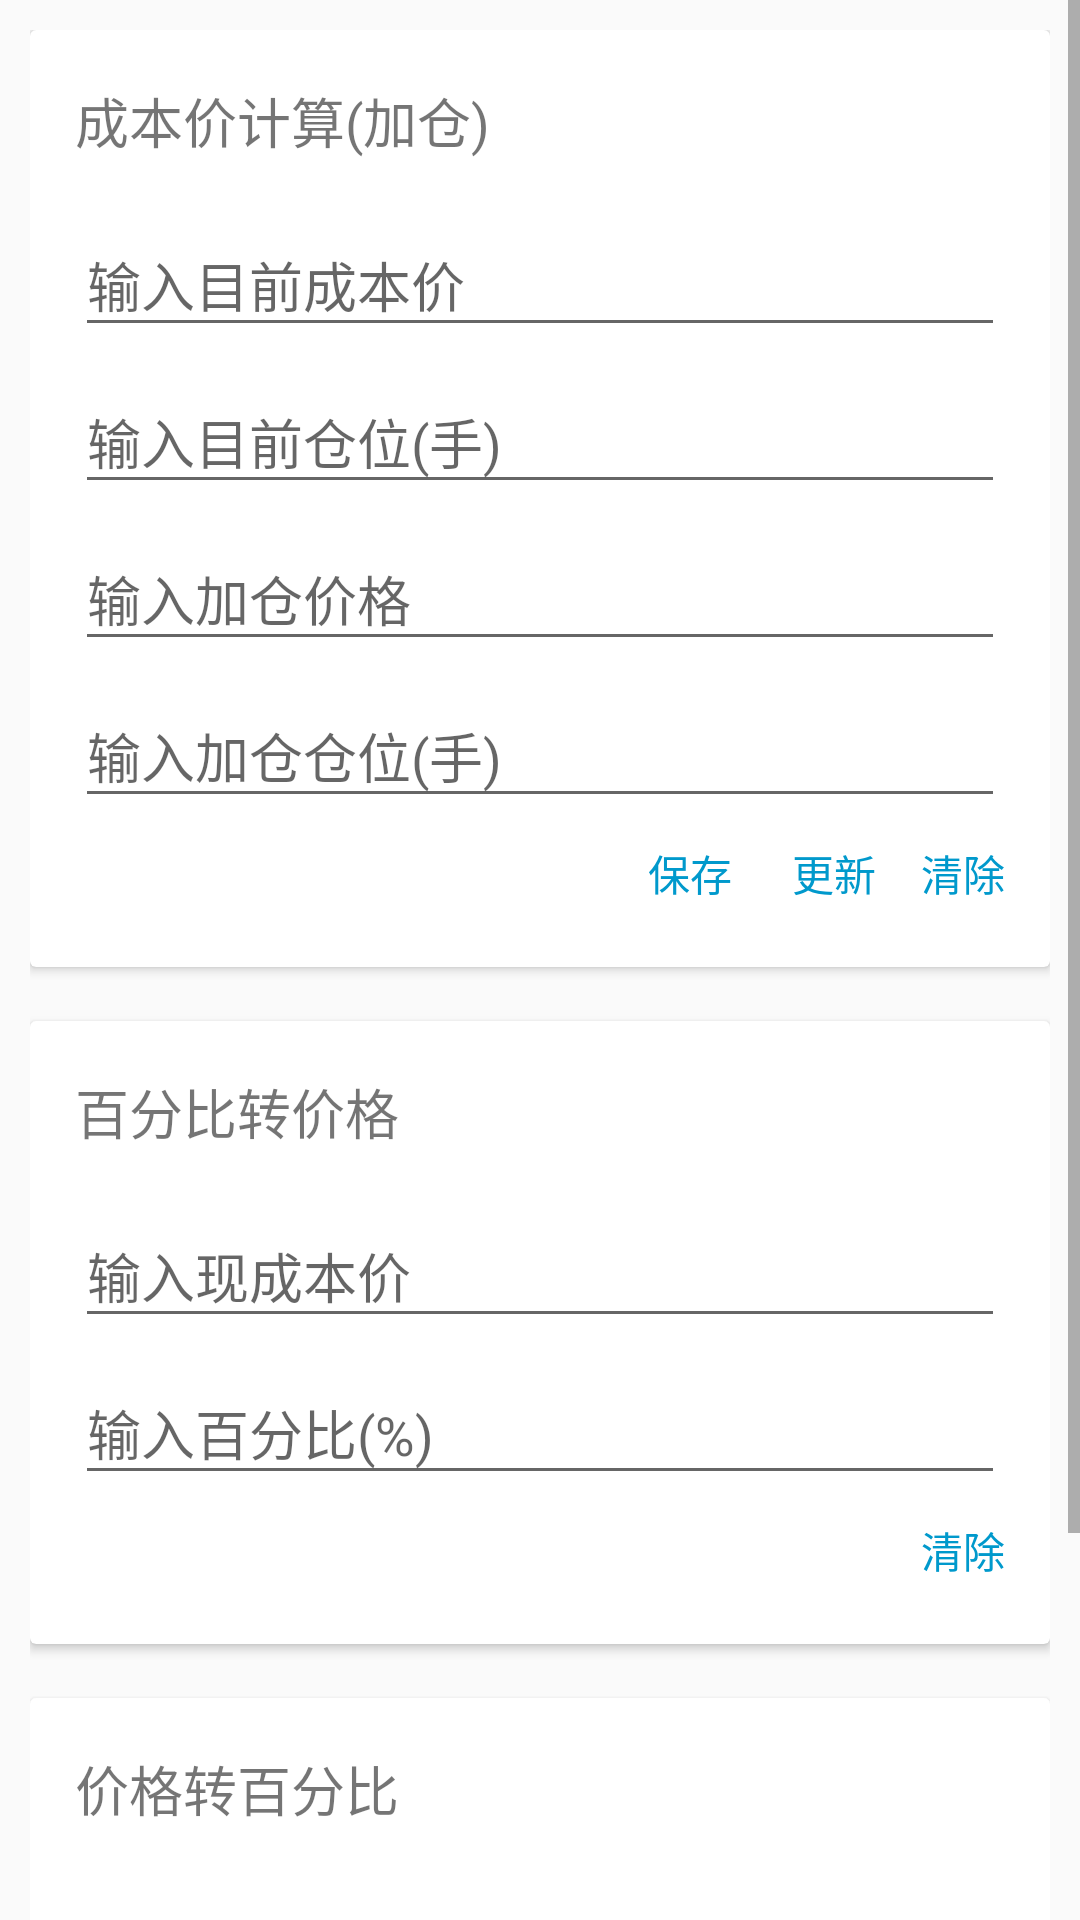

Android layout source for this screen:
<!-- AndroidManifest.xml: application theme AppTheme -->
<!-- res/layout/activity_common_tools.xml -->
<?xml version="1.0" encoding="utf-8"?>
<ScrollView xmlns:android="http://schemas.android.com/apk/res/android"
    xmlns:tools="http://schemas.android.com/tools"
    android:layout_width="match_parent"
    android:layout_height="match_parent"
    android:orientation="vertical"
    tools:context=".activity.CommonToolsActivity">

    <LinearLayout
        android:layout_width="match_parent"
        android:layout_height="match_parent"
        android:orientation="vertical"
        android:padding="10dp">

        <androidx.cardview.widget.CardView
            android:layout_width="match_parent"
            android:layout_height="wrap_content"
            android:layout_marginBottom="18dp">

            <include layout="@layout/cardview_item_cost_price" />
        </androidx.cardview.widget.CardView>

        <androidx.cardview.widget.CardView
            android:layout_width="match_parent"
            android:layout_height="wrap_content"
            android:layout_marginBottom="18dp">

            <include layout="@layout/cardview_item_per_2_price" />
        </androidx.cardview.widget.CardView>

        <androidx.cardview.widget.CardView
            android:layout_width="match_parent"
            android:layout_height="wrap_content"
            android:layout_marginBottom="18dp">

            <include layout="@layout/cardview_item_price_2_per" />
        </androidx.cardview.widget.CardView>
    </LinearLayout>
</ScrollView>
<!-- res/layout/cardview_item_cost_price.xml (included above) -->
<?xml version="1.0" encoding="utf-8"?>
<LinearLayout xmlns:android="http://schemas.android.com/apk/res/android"
    xmlns:tools="http://schemas.android.com/tools"
    android:layout_width="match_parent"
    android:layout_height="wrap_content"
    android:orientation="vertical"
    android:padding="15dp"
    tools:showIn="@layout/activity_common_tools">

    <TextView
        style="@style/textSize"
        android:layout_width="match_parent"
        android:layout_height="wrap_content"
        android:layout_marginBottom="8dp"
        android:text="成本价计算(加仓)" />

    <com.google.android.material.textfield.TextInputLayout
        android:layout_width="match_parent"
        android:layout_height="wrap_content">

        <com.google.android.material.textfield.TextInputEditText
            android:id="@+id/ed_current_cost_price"
            android:layout_width="match_parent"
            android:layout_height="wrap_content"
            android:hint="输入目前成本价"
            android:inputType="numberDecimal"
            android:maxLines="1" />
    </com.google.android.material.textfield.TextInputLayout>

    <com.google.android.material.textfield.TextInputLayout
        android:layout_width="match_parent"
        android:layout_height="wrap_content">

        <com.google.android.material.textfield.TextInputEditText
            android:id="@+id/ed_current_amount"
            android:layout_width="match_parent"
            android:layout_height="wrap_content"
            android:hint="输入目前仓位(手)"
            android:inputType="numberDecimal"
            android:maxLines="1" />
    </com.google.android.material.textfield.TextInputLayout>

    <com.google.android.material.textfield.TextInputLayout
        android:layout_width="match_parent"
        android:layout_height="wrap_content">

        <com.google.android.material.textfield.TextInputEditText
            android:id="@+id/ed_add_open_price"
            android:layout_width="match_parent"
            android:layout_height="wrap_content"
            android:hint="输入加仓价格"
            android:inputType="numberDecimal"
            android:maxLines="1" />
    </com.google.android.material.textfield.TextInputLayout>

    <com.google.android.material.textfield.TextInputLayout
        android:layout_width="match_parent"
        android:layout_height="wrap_content">

        <com.google.android.material.textfield.TextInputEditText
            android:id="@+id/ed_add_amount"
            android:layout_width="match_parent"
            android:layout_height="wrap_content"
            android:hint="输入加仓仓位(手)"
            android:inputType="number"
            android:maxLines="1" />
    </com.google.android.material.textfield.TextInputLayout>

    <RelativeLayout
        android:layout_width="match_parent"
        android:layout_height="wrap_content"
        android:paddingTop="8dp"
        android:paddingBottom="5dp">

        <TextView
            android:id="@+id/tv_cost_price_tip"
            android:layout_width="wrap_content"
            android:layout_height="wrap_content"
            android:textSize="16sp"
            android:visibility="invisible" />

        <TextView
            android:id="@+id/tv_cost_price_clear"
            android:layout_width="wrap_content"
            android:layout_height="wrap_content"
            android:layout_alignParentRight="true"
            android:layout_gravity="bottom"
            android:layout_marginLeft="15dp"
            android:text="清除"
            android:textColor="@android:color/holo_blue_dark"
            android:textSize="14sp" />

        <TextView
            android:id="@+id/tv_cost_price_update"
            android:layout_width="wrap_content"
            android:layout_height="wrap_content"
            android:layout_marginLeft="20dp"
            android:layout_toLeftOf="@id/tv_cost_price_clear"
            android:text="更新"
            android:textColor="@android:color/holo_blue_dark"
            android:textSize="14sp" />

        <TextView
            android:id="@+id/tv_cost_price_save"
            android:layout_width="wrap_content"
            android:layout_height="wrap_content"
            android:layout_marginLeft="20dp"
            android:layout_toLeftOf="@id/tv_cost_price_update"
            android:text="保存"
            android:textColor="@android:color/holo_blue_dark"
            android:textSize="14sp" />
    </RelativeLayout>

</LinearLayout>
<!-- res/layout/cardview_item_per_2_price.xml (included above) -->
<?xml version="1.0" encoding="utf-8"?>
<LinearLayout xmlns:android="http://schemas.android.com/apk/res/android"
    xmlns:tools="http://schemas.android.com/tools"
    android:layout_width="match_parent"
    android:layout_height="wrap_content"
    android:orientation="vertical"
    android:padding="15dp"
    tools:showIn="@layout/activity_common_tools">

    <TextView
        style="@style/textSize"
        android:layout_width="match_parent"
        android:layout_height="wrap_content"
        android:layout_marginBottom="8dp"
        android:text="百分比转价格" />

    <com.google.android.material.textfield.TextInputLayout
        android:layout_width="match_parent"
        android:layout_height="wrap_content">

        <com.google.android.material.textfield.TextInputEditText
            android:id="@+id/ed_per_2_price_price"
            android:layout_width="match_parent"
            android:layout_height="wrap_content"
            android:hint="输入现成本价"
            android:inputType="numberDecimal"
            android:maxLines="1" />
    </com.google.android.material.textfield.TextInputLayout>

    <com.google.android.material.textfield.TextInputLayout
        android:layout_width="match_parent"
        android:layout_height="wrap_content">

        <com.google.android.material.textfield.TextInputEditText
            android:id="@+id/ed_per_2_price_per"
            android:layout_width="match_parent"
            android:layout_height="wrap_content"
            android:hint="输入百分比(%)"
            android:inputType="numberSigned|numberDecimal"
            android:maxLines="1" />
    </com.google.android.material.textfield.TextInputLayout>

    <RelativeLayout
        android:layout_width="match_parent"
        android:layout_height="wrap_content"
        android:paddingTop="8dp"
        android:paddingBottom="5dp">

        <TextView
            android:id="@+id/tv_per_2_price_tip"
            android:layout_width="match_parent"
            android:layout_height="wrap_content"
            android:textSize="16sp" />

        <TextView
            android:id="@+id/tv_per_2_price_clear"
            android:layout_width="wrap_content"
            android:layout_height="wrap_content"
            android:layout_alignParentRight="true"
            android:layout_marginLeft="15dp"
            android:text="清除"
            android:textColor="@android:color/holo_blue_dark"
            android:textSize="14sp" />
    </RelativeLayout>

</LinearLayout>
<!-- res/layout/cardview_item_price_2_per.xml (included above) -->
<?xml version="1.0" encoding="utf-8"?>
<LinearLayout xmlns:android="http://schemas.android.com/apk/res/android"
    xmlns:tools="http://schemas.android.com/tools"
    android:layout_width="match_parent"
    android:layout_height="wrap_content"
    android:orientation="vertical"
    android:padding="15dp"
    tools:showIn="@layout/activity_common_tools">

    <TextView
        style="@style/textSize"
        android:layout_width="match_parent"
        android:layout_height="wrap_content"
        android:layout_marginBottom="8dp"
        android:text="价格转百分比" />

    <com.google.android.material.textfield.TextInputLayout
        android:layout_width="match_parent"
        android:layout_height="wrap_content">

        <com.google.android.material.textfield.TextInputEditText
            android:id="@+id/ed_price_2_per_first_price"
            android:layout_width="match_parent"
            android:layout_height="wrap_content"
            android:hint="输入第一个价格(基准)"
            android:inputType="numberDecimal" />
    </com.google.android.material.textfield.TextInputLayout>

    <com.google.android.material.textfield.TextInputLayout
        android:layout_width="match_parent"
        android:layout_height="wrap_content">

        <com.google.android.material.textfield.TextInputEditText
            android:id="@+id/ed_price_2_per_second_price"
            android:layout_width="match_parent"
            android:layout_height="wrap_content"
            android:hint="输入第二个价格(目标)"
            android:inputType="numberDecimal" />
    </com.google.android.material.textfield.TextInputLayout>

    <TextView
        android:id="@+id/tv_price_2_per_tip"
        android:layout_width="match_parent"
        android:layout_height="wrap_content"
        android:paddingTop="8dp"
        android:paddingBottom="5dp"
        android:textSize="16sp" />
</LinearLayout>
<!-- resources referenced by this layout -->
<resources>
  <style name="textSize">
          <item name="android:paddingTop">2dp</item>
          <item name="android:paddingBottom">2dp</item>
          <item name="android:textSize">18sp</item>
      </style>
  <style name="AppTheme" parent="Theme.AppCompat.Light.DarkActionBar">
          
          <item name="colorPrimary">@android:color/holo_red_light</item>
          <item name="colorPrimaryDark">@android:color/holo_red_dark</item>
          <item name="colorAccent">@android:color/holo_red_light</item>
      </style>
</resources>
